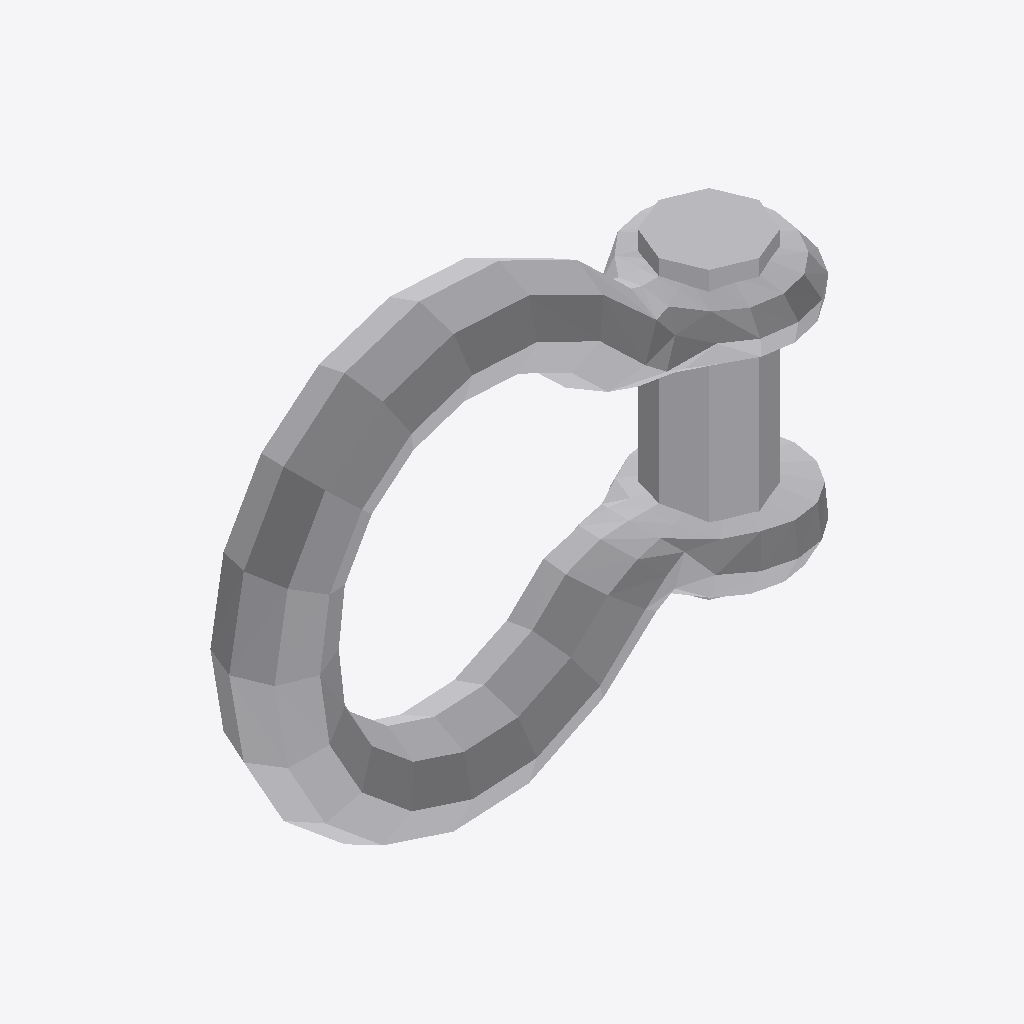
Isometric view of an IFC building model (IFC-SPF (STEP), schema IFC4, length unit metre), seen from the south-west, elements coloured by IFC class: 1 other element (light grey).
Extent 0.189 m × 0.054 m × 0.152 m (x, y, z). Elements (1): 1 IfcBuildingElementProxy.

HEADER;
FILE_DESCRIPTION(('ViewDefinition [ReferenceView_V1.2]','ExchangeRequirement [Any]'),'2;1');
FILE_NAME('part1.ifc','2025-07-28T15:59:49',('FLYING'),('Trimble Inc.'),'TrimBimToIFC rel. 4.0.2','Trimble Inc. - SketchUp - 2025.0','IFC4 model');
FILE_SCHEMA(('IFC4'));
ENDSEC;
DATA;
#32=IFCPROJECT('0000000000000000000001',#5,'Undefined',$,$,$,$,(#31),#25);
#33=IFCSITE('0000000000000000000002',#5,$,$,$,$,$,$,.ELEMENT.,$,$,$,$,$);
#617=IFCBUILDINGELEMENTPROXY('3HtNuvUJLDwgnBzY1gSi7D',#5,'Minecart_12_Defintion Minecart_12',$,$,#66,#616,$,$);
ENDSEC;
